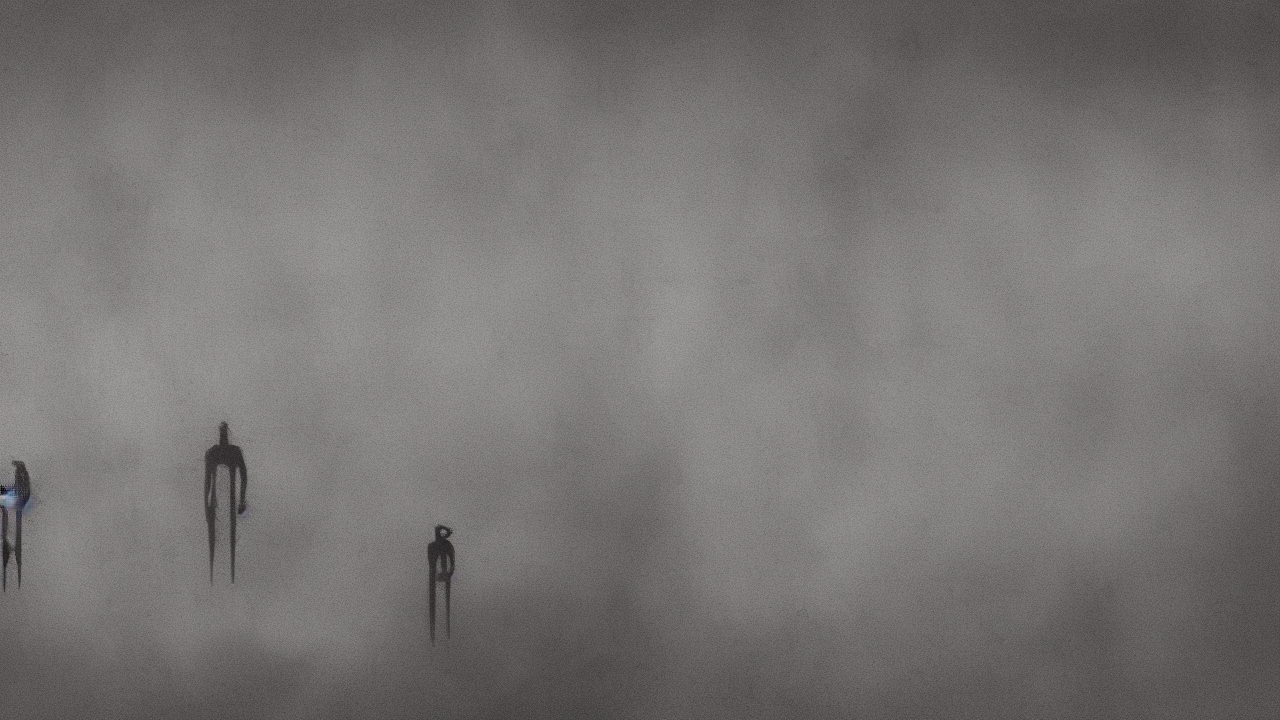
Generation parameters embedded in this image by AUTOMATIC1111 Stable Diffusion web UI or a fork of it (Forge, ...) (PNG 'parameters' text chunk):
minimalist style, A minimalist scene illustrating the biblical theme of sacrifice, high quality, cinematic detail
Steps: 25, Sampler: Euler a, Schedule type: Automatic, CFG scale: 7.0, Seed: 1474329167, Size: 1280x720, Model hash: 6ce0161689, Model: v1-5-pruned-emaonly, Version: v1.10.1